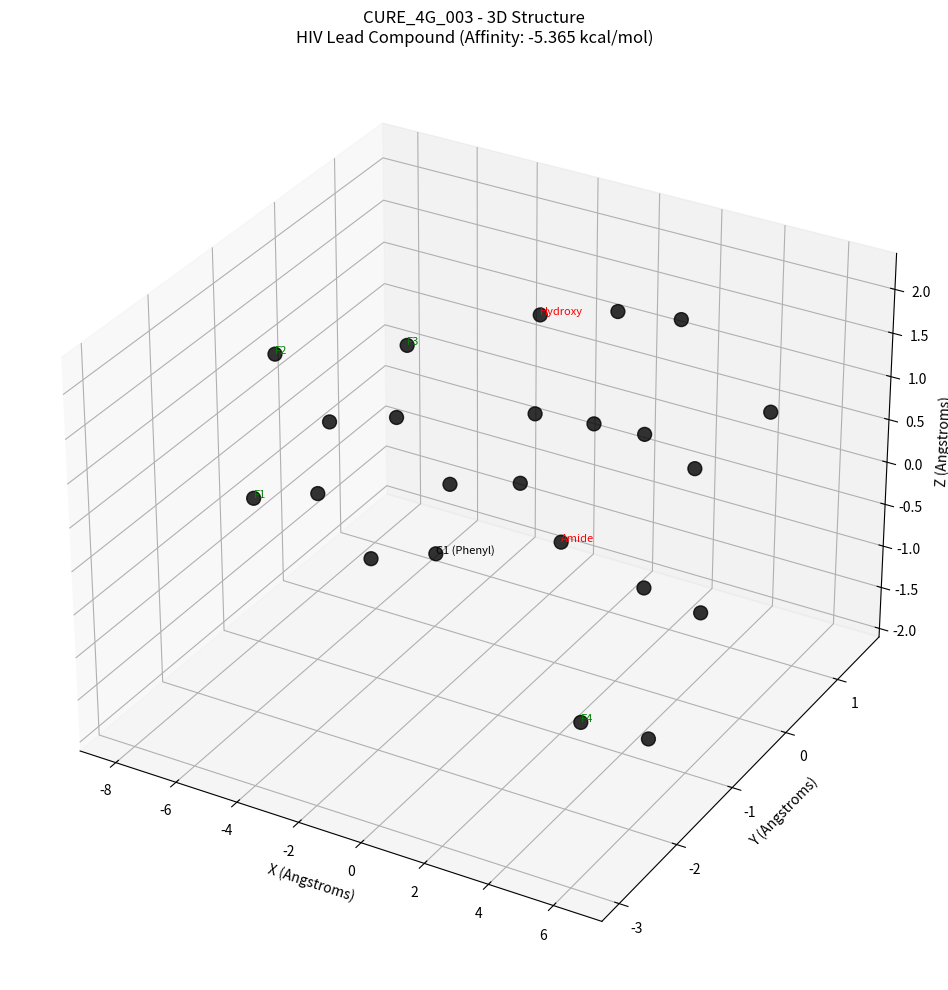

Python code for this plot:
# -*- coding: utf-8 -*-
"""
Create 3D visualization of CURE_4G_003 from the PDB file
"""

import matplotlib.pyplot as plt
from mpl_toolkits.mplot3d import Axes3D
import numpy as np

# Parse the PDB file
def parse_pdb(filename):
    atoms = []
    with open(filename, 'r') as f:
        for line in f:
            if line.startswith('HETATM') or line.startswith('ATOM'):
                atom_type = line[12:16].strip()
                x = float(line[30:38])
                y = float(line[38:46])
                z = float(line[46:54])
                atoms.append((atom_type, x, y, z))
    return atoms

# Save the coordinates to a file
coordinates = """
HETATM    1  C1  UNL     1      -5.133   0.615  -1.708  1.00  0.00           C  
HETATM    2  C2  UNL     1      -6.450   0.153  -1.631  1.00  0.00           C  
HETATM    3  C3  UNL     1      -6.873  -0.517  -0.489  1.00  0.00           C  
HETATM    4  F1  UNL     1      -8.135  -0.958  -0.418  1.00  0.00           F  
HETATM    5  C4  UNL     1      -5.997  -0.730   0.568  1.00  0.00           C  
HETATM    6  F2  UNL     1      -6.415  -1.378   1.666  1.00  0.00           F  
HETATM    7  C5  UNL     1      -4.686  -0.273   0.493  1.00  0.00           C  
HETATM    8  F3  UNL     1      -3.867  -0.501   1.533  1.00  0.00           F  
HETATM    9  C6  UNL     1      -4.236   0.404  -0.643  1.00  0.00           C  
HETATM   10  C7  UNL     1      -2.845   0.918  -0.786  1.00  0.00           C  
HETATM   11  O1  UNL     1      -2.518   1.500  -1.817  1.00  0.00           O  
HETATM   12  N1  UNL     1      -1.973   0.706   0.255  1.00  0.00           N  
HETATM   13  C8  UNL     1      -0.552   0.990   0.118  1.00  0.00           C  
HETATM   14  C9  UNL     1       0.138   1.011   1.487  1.00  0.00           C  
HETATM   15  O2  UNL     1      -0.039  -0.270   2.120  1.00  0.00           O  
HETATM   16  C10 UNL     1       1.635   1.323   1.369  1.00  0.00           C  
HETATM   17  N2  UNL     1       2.365   0.258   0.704  1.00  0.00           N  
HETATM   18  C11 UNL     1       3.684   0.427   0.344  1.00  0.00           C  
HETATM   19  O3  UNL     1       4.277   1.493   0.455  1.00  0.00           O  
HETATM   20  C12 UNL     1       4.308  -0.830  -0.227  1.00  0.00           C  
HETATM   21  C13 UNL     1       5.810  -0.669  -0.451  1.00  0.00           C  
HETATM   22  C14 UNL     1       6.417  -1.924  -1.047  1.00  0.00           C  
HETATM   23  F4  UNL     1       6.192  -2.968  -0.205  1.00  0.00           F  
"""

with open("CURE_4G_003_coords.pdb", "w") as f:
    f.write(coordinates)

print("="*80)
print("CURE_4G_003 - 3D STRUCTURE ANALYSIS")
print("="*80)

# Parse and analyze
atoms = parse_pdb("CURE_4G_003_coords.pdb")

# Count atoms by type
atom_counts = {}
for atom_type, x, y, z in atoms:
    atom_counts[atom_type] = atom_counts.get(atom_type, 0) + 1

print("\nAtom Composition:")
for atom, count in sorted(atom_counts.items()):
    print(f"  {atom}: {count}")

# Calculate molecular properties
print("\nMolecular Properties:")
print(f"  Total atoms: {len(atoms)}")
print(f"  Carbon atoms: {atom_counts.get('C', 0)}")
print(f"  Nitrogen atoms: {atom_counts.get('N', 0)}")
print(f"  Oxygen atoms: {atom_counts.get('O', 0)}")
print(f"  Fluorine atoms: {atom_counts.get('F', 0)}")

# Create 3D visualization
fig = plt.figure(figsize=(12, 10))
ax = fig.add_subplot(111, projection='3d')

# Color mapping
colors = {'C': 'gray', 'N': 'blue', 'O': 'red', 'F': 'green', 'H': 'lightgray'}

x_vals, y_vals, z_vals = [], [], []
color_list = []

for atom_type, x, y, z in atoms:
    x_vals.append(x)
    y_vals.append(y)
    z_vals.append(z)
    color_list.append(colors.get(atom_type, 'black'))

# Plot atoms
scatter = ax.scatter(x_vals, y_vals, z_vals, c=color_list, s=100, alpha=0.8, edgecolors='black')

# Add labels for key atoms
key_atoms = [
    (0, "C1 (Phenyl)", 'black'),
    (3, "F1", 'green'),
    (5, "F2", 'green'),
    (7, "F3", 'green'),
    (10, "Amide", 'red'),
    (14, "Hydroxy", 'red'),
    (22, "F4", 'green'),
]

for idx, label, color in key_atoms:
    if idx < len(atoms):
        ax.text(x_vals[idx], y_vals[idx], z_vals[idx], label, fontsize=8, color=color)

ax.set_xlabel('X (Angstroms)')
ax.set_ylabel('Y (Angstroms)')
ax.set_zlabel('Z (Angstroms)')
ax.set_title('CURE_4G_003 - 3D Structure\nHIV Lead Compound (Affinity: -5.365 kcal/mol)')

plt.tight_layout()
plt.savefig('cure_4g_003_3d_view.png', dpi=150, bbox_inches='tight')
plt.show()

print("\n" + "="*80)
print("3D Visualization saved to: cure_4g_003_3d_view.png")
print("="*80)
